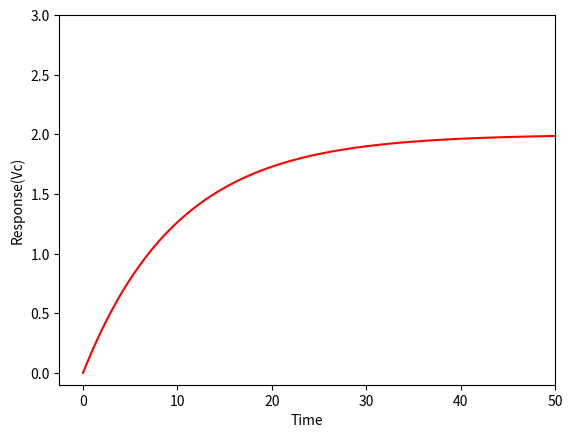

Write Python code to recreate this figure.
import numpy as np
import matplotlib.pyplot as plt
from scipy.integrate import odeint

def main():
    k=1.0
    R=2.0
    C=5
    tau=R*C

    #RC ckt eqn: RC(dVc/dt)=-Vc+V
    def dVc_dt(Vc,t):
        V=2
        return (-Vc+k*V)/tau

    t=np.linspace(0,50,100)
    Vc=odeint(dVc_dt,0,t)

    plt.figure(1)
    plt.plot(t,Vc,'r-')
    plt.xlim(right=50)
    plt.ylim(top=3)
    plt.xlabel('Time')
    plt.ylabel('Response(Vc)')

    plt.show()

main()
